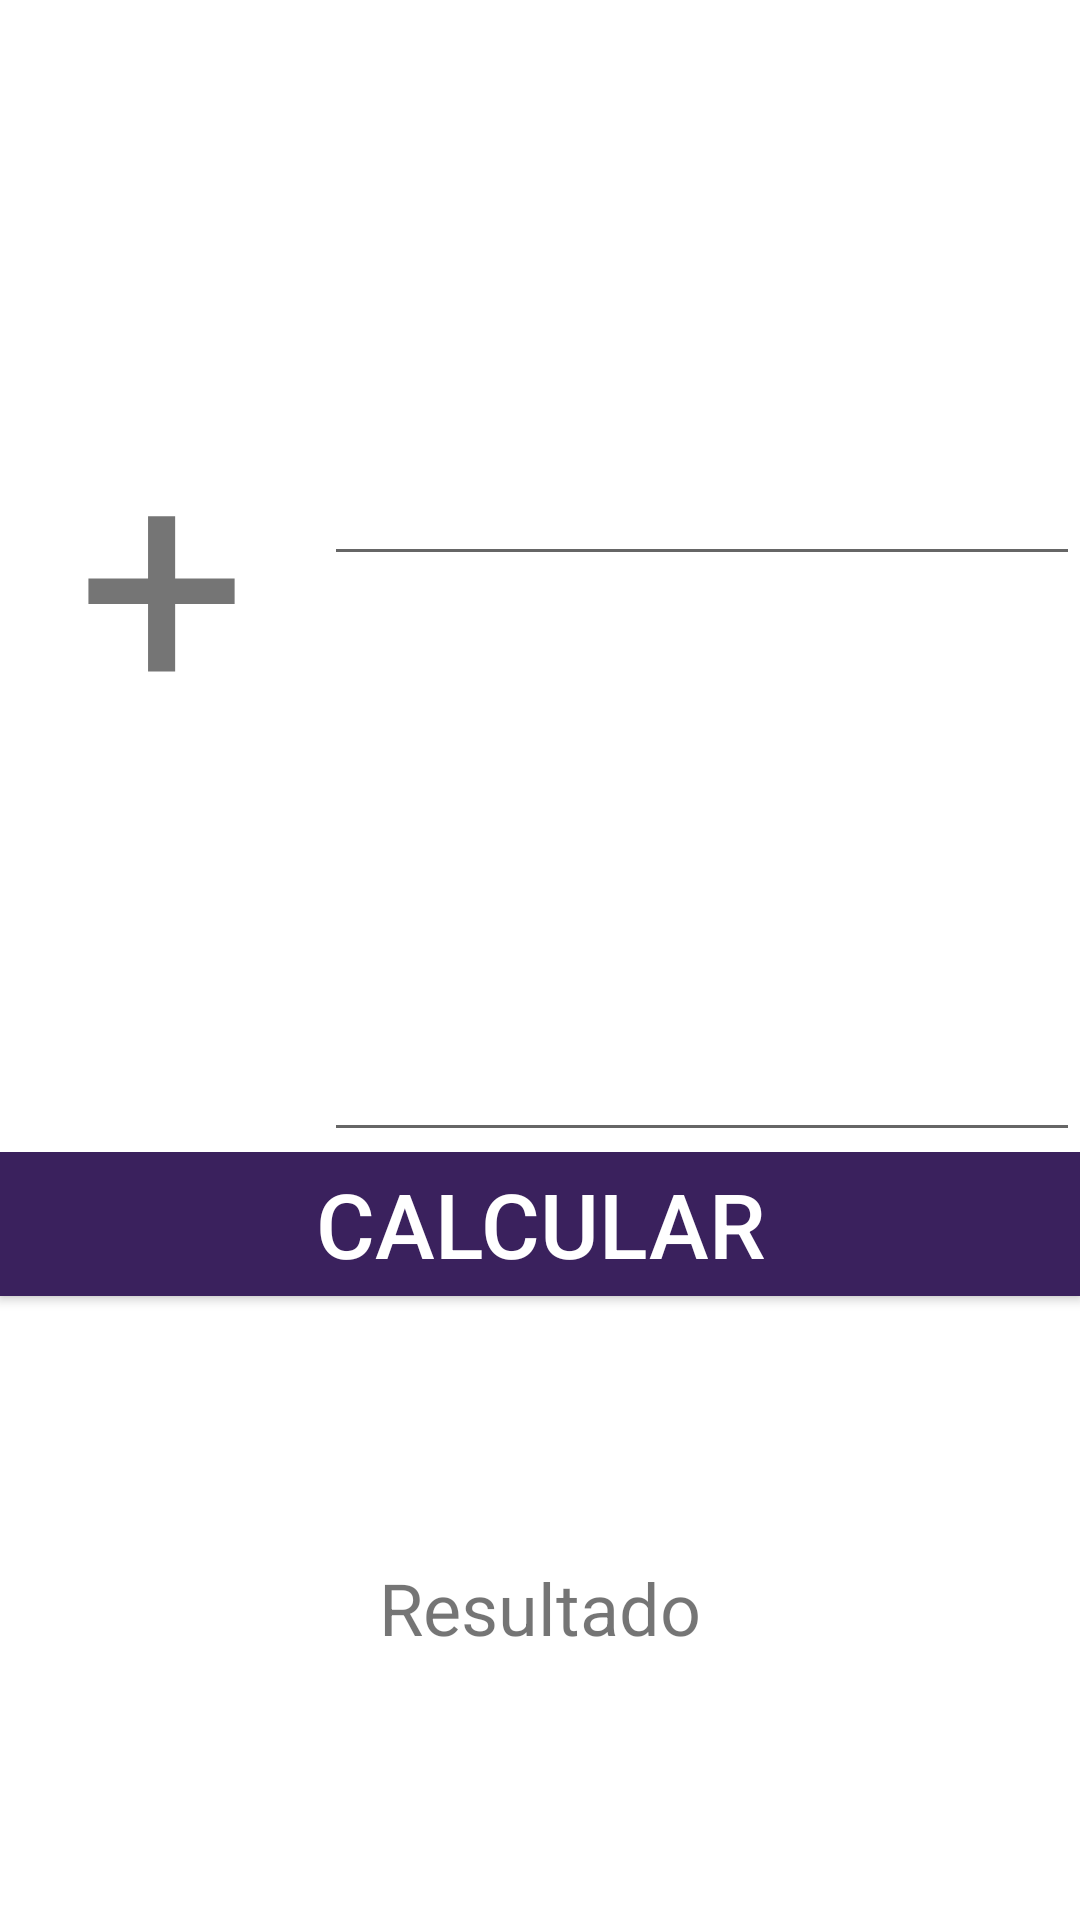

Write the Android layout XML for this screen, with the resource values it uses.
<!-- AndroidManifest.xml: application theme AppTheme -->
<!-- res/layout/fragment_calculos.xml -->
<?xml version="1.0" encoding="utf-8"?>
<LinearLayout xmlns:android="http://schemas.android.com/apk/res/android"
    xmlns:tools="http://schemas.android.com/tools"
    android:layout_width="match_parent"
    android:layout_height="match_parent"
    android:background="@color/colorPrimary"
    android:orientation="vertical"
    tools:context=".Calculos">


    <LinearLayout
        android:layout_width="match_parent"
        android:layout_height="match_parent"
        android:layout_weight="0.40"
        android:orientation="horizontal">

        <LinearLayout
            android:layout_width="match_parent"
            android:layout_height="match_parent"
            android:layout_weight="0.70"
            android:orientation="horizontal">

            <TextView
                android:id="@+id/textView2"
                android:layout_width="match_parent"
                android:layout_height="match_parent"
                android:layout_weight="1"
                android:gravity="fill_vertical|center_horizontal"
                android:text="+"
                android:textSize="100sp" />
        </LinearLayout>

        <LinearLayout
            android:layout_width="match_parent"
            android:layout_height="match_parent"
            android:layout_weight="0.30"
            android:orientation="vertical">

            <EditText
                android:id="@+id/num1"
                android:layout_width="match_parent"
                android:layout_height="wrap_content"
                android:layout_weight="1"
                android:ems="10"
                android:inputType="number"
                android:textSize="24sp" />

            <EditText
                android:id="@+id/num2"
                android:layout_width="match_parent"
                android:layout_height="wrap_content"
                android:layout_weight="1"
                android:ems="10"
                android:inputType="number"
                android:textSize="24sp" />
        </LinearLayout>
    </LinearLayout>

    <LinearLayout
        android:layout_width="match_parent"
        android:layout_height="match_parent"
        android:layout_weight="0.60"
        android:orientation="vertical">

        <Button
            android:id="@+id/bSumar"
            android:layout_width="match_parent"
            android:layout_height="wrap_content"
            android:background="@color/colorPrimaryDark"
            android:text="CALCULAR"
            android:textColor="@color/colorPrimary"
            android:textSize="30sp" />

        <TextView
            android:id="@+id/txtVresultadoSuma"
            android:layout_width="match_parent"
            android:layout_height="match_parent"
            android:layout_gravity="top|fill_vertical"
            android:gravity="center_vertical|center_horizontal"
            android:text="Resultado"
            android:textSize="24sp" />

    </LinearLayout>

</LinearLayout>
<!-- resources referenced by this layout -->
<resources>
  <color name="colorPrimary">#ffffff</color>
  <color name="colorPrimaryDark">#3a215d</color>
  <style name="AppTheme" parent="Theme.AppCompat.Light.DarkActionBar">
          
          <item name="colorPrimary">@color/colorPrimaryDark</item>
          <item name="colorPrimaryDark">@color/colorPrimary</item>
          <item name="colorAccent">@color/colorAccent</item>
  
      </style>
  <color name="colorAccent">#d81b1b</color>
</resources>
